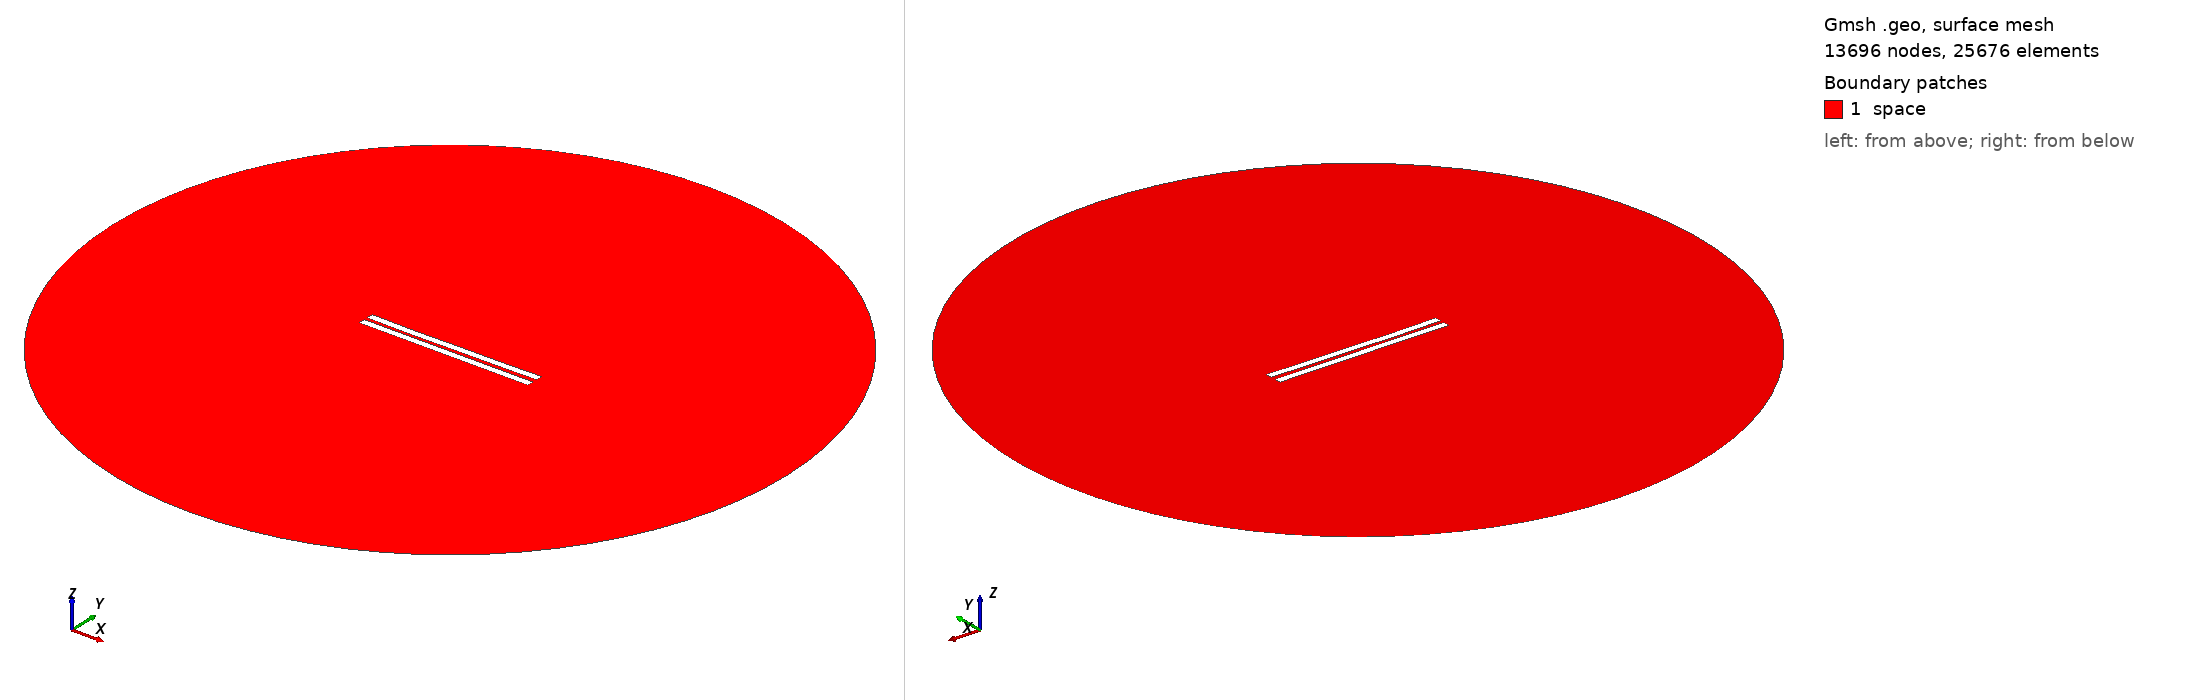

Gmsh geometry script, surface-meshed: 13696 nodes, 25676 surface elements. Boundary patches (legend numbers): 1 space. Left view from above one corner, right view from below the opposite corner. Legend entries are the model's physical surfaces. The drawing asked Gmsh for element sizes between 1% and 20% of the model's largest extent; the script's own settings can give other sizes.

=== 2382.geo (drawn) ===
//---------------------------------------
// Geometry kernel
//---------------------------------------

SetFactory("OpenCASCADE");



//---------------------------------------
// Parameters of the geometry
//---------------------------------------

// Overetch of the upper plate
overetch = 0.0;

// Distance between the plates
distance = 2.25;

// Discretization over the x axis (for the deformation)
nx = 50; 

// Length of the plate
L = 100 - overetch; 

// Number of modes
n = 4; 

// 1st mode coefficient
coeff(1) = 0.15;
beta(1) = 0.596864 * 3.1415926535 / L;

// 2nd mode coefficient
coeff(2) = -0.15;
beta(2) = 1.49418 * 3.1415926535 / L;

// 3rd mode coefficient
coeff(3) = -0.075;
beta(3) = 2.50025 * 3.1415926535 / L;

// 4th mode coefficient
coeff(4) = -0.075;
beta(4) = 3.49999 * 3.1415926535 / L;



//---------------------------------------
// Upper plate (deformed rectangle)
//---------------------------------------

// Coordiantes of the upper plate
xmin = -50;
xmax = 50 - overetch;

// Height of the upper plate
yheight = 4 - 2 * overetch;

// Indexes of the points
UpperID[] = {};
LowerID[] = {};
LeftID[] = {};
RightID[] = {};

// Point index
p = 1;

// Horizontal edges
For i In {1:nx}
    x = xmin + (i-1)*(xmax - xmin)/(nx-1);

    y_bottom = distance / 2 + overetch;
    For j In {1:n}
        C = (Cosh(beta(j)*L) + Cos(beta(j)*L)) / (Sinh(beta(j)*L) + Sin(beta(j)*L));
        y_bottom  = y_bottom + coeff(j) * (Cosh(beta(j)*(x+50)) - Cos(beta(j)*(x+50)) - C * (Sinh(beta(j)*(x+50)) - Sin(beta(j)*(x+50))));
    EndFor

    y_top = y_bottom + yheight;

    Point(p) = {x, y_top, 0, 1.0};
    UpperID[i] = p;
    p = p + 1;

    Point(p) = {x, y_bottom, 0, 1.0};
    LowerID[i] = p;
    p = p + 1;
EndFor

// Create point lists
UpperPts[] = {}; LowerPts[] = {};
For i In {1:nx}
  UpperPts[] += {UpperID[i]};
  LowerPts[] += {LowerID[i]};
EndFor

// Build splines
Spline(1) = {UpperPts[]};
Spline(2) = {LowerPts[]};
Line(3) = {LowerPts[nx-1], UpperPts[nx-1]};
Line(4) = {LowerPts[0], UpperPts[0]};

// Build the plane surface
Curve Loop(1) = {2, 3, -1, -4};
Plane Surface(1) = {1};



//---------------------------------------
// Lower plate (rectangle)
//---------------------------------------

// Vertices
Point(1001) = {-50, -1, 0, 1.0};
Point(1002) = { 50, -1, 0, 1.0};
Point(1003) = { 50,  -5, 0, 1.0};
Point(1004) = {-50,  -5, 0, 1.0};

// Edges
Line(5) = {1001, 1002};
Line(6) = {1002, 1003};
Line(7) = {1003, 1004};
Line(8) = {1004, 1001};

// Plane surface
Line Loop(2) = {5, 6, 7, 8};
Plane Surface(2) = {2}; 



//---------------------------------------
// Outer (fictious) boundary
//---------------------------------------

// Points
Point(1005) = {0, 0, 0};       // Center
Point(1006) = {200, 0, 0};     // Start point
Point(1007) = {0, 200, 0};     // 90 degrees
Point(1008) = {-200, 0, 0};    // 180 degrees
Point(1009) = {0, -200, 0};    // 270 degrees

// Circle arcs (each needs start, center, end)
Circle(9) = {1006, 1005, 1007};
Circle(10) = {1007, 1005, 1008};
Circle(11) = {1008, 1005, 1009};
Circle(12) = {1009, 1005, 1006};

// Plane surface for the entire domain
Curve Loop(3) = {9, 10, 11, 12};
Surface(3) = {3};

// Subtract the plates from the whole domain to obtain the actual domain where we want to solve the equations
BooleanDifference{ Surface{3}; Delete; }{ Surface{1}; Surface{2}; Delete; }




//---------------------------------------
// Transfinite Lines/Curves
//---------------------------------------

// Set the number of points on the boundaries
r = 7;

// Plates
Transfinite Curve {1, 2} = 50*r Using Progression 1;
Transfinite Curve {3, 4} = 2*r Using Progression 1;
Transfinite Line {5, 7} = 50*r Using Progression 1;
Transfinite Line {6, 8} = 2*r Using Progression 1;

// Outer boundary
Transfinite Line {9, 10, 11, 12} = 20 Using Progression 1;



//---------------------------------------
// Physical groups
//---------------------------------------                

// Physical curves (boundaries)
Physical Line("force_segment", 10) = {2};
Physical Line("upper_plate", 11) = {1, 3, 4};
Physical Line("lower_plate", 12) = {5, 6, 7, 8};
Physical Line("boundary", 20) = {9, 10, 11, 12};

// Physical Surfaces
Physical Surface("space", 30) = {3};



//---------------------------------------
// 6. Generate the Mesh
//---------------------------------------

// 2D mesh generation
Mesh 2;
